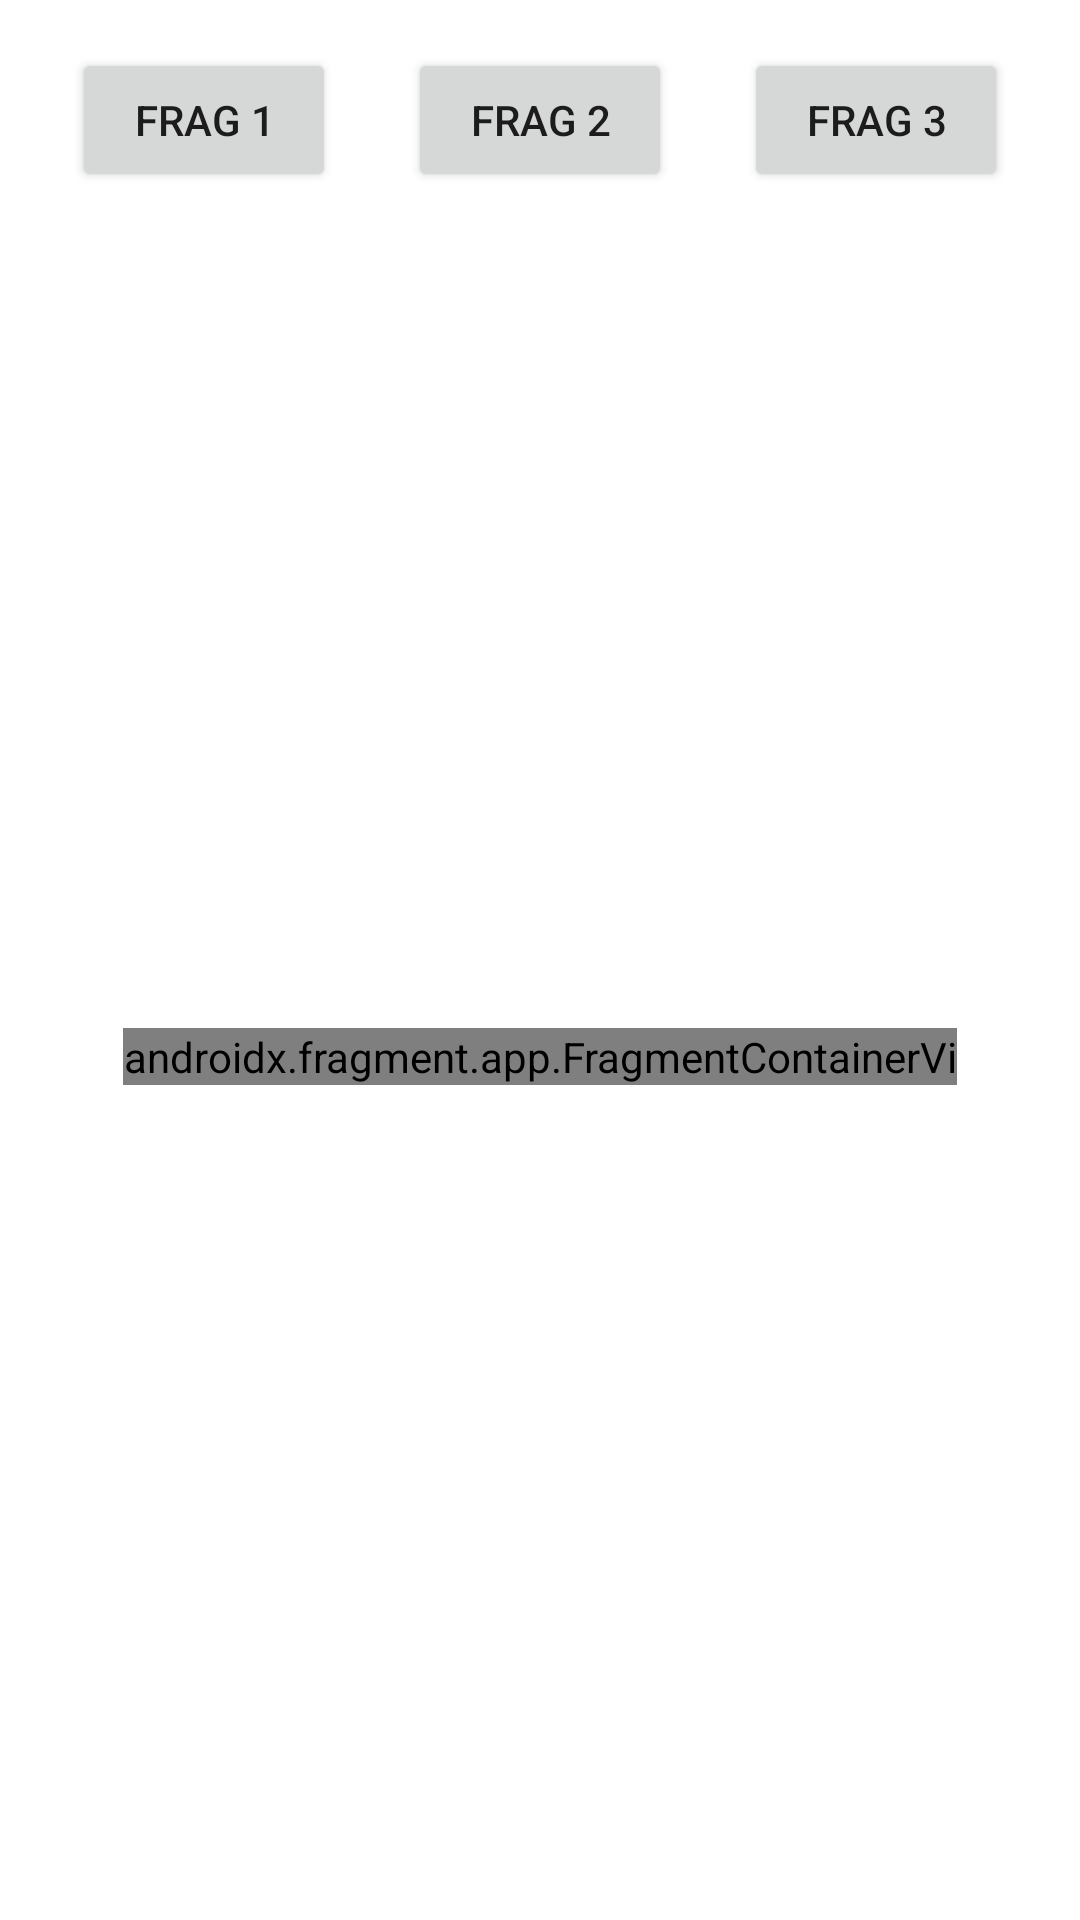

This screen was rendered from an Android layout file. Write that file and the resources it references.
<!-- AndroidManifest.xml: application theme Theme.FirstK -->
<!-- res/layout/activity_frag.xml -->
<?xml version="1.0" encoding="utf-8"?>
<androidx.constraintlayout.widget.ConstraintLayout xmlns:android="http://schemas.android.com/apk/res/android"
    xmlns:app="http://schemas.android.com/apk/res-auto"
    xmlns:tools="http://schemas.android.com/tools"
    android:layout_width="match_parent"
    android:layout_height="match_parent"
    tools:context=".FragActivity">

    <Button
        android:id="@+id/frag1"
        android:layout_width="wrap_content"
        android:layout_height="wrap_content"
        android:layout_marginStart="16dp"
        android:layout_marginTop="16dp"
        android:layout_marginEnd="8dp"
        android:text="@string/frag_1"
        app:layout_constraintEnd_toStartOf="@+id/frag2"
        app:layout_constraintHorizontal_bias="0.5"
        app:layout_constraintStart_toStartOf="parent"
        app:layout_constraintTop_toTopOf="parent" />

    <Button
        android:id="@+id/frag2"
        android:layout_width="wrap_content"
        android:layout_height="wrap_content"
        android:layout_marginStart="8dp"
        android:layout_marginTop="16dp"
        android:layout_marginEnd="8dp"
        android:text="@string/frag_2"
        app:layout_constraintEnd_toStartOf="@+id/frag3"
        app:layout_constraintHorizontal_bias="0.5"
        app:layout_constraintStart_toEndOf="@+id/frag1"
        app:layout_constraintTop_toTopOf="parent" />

    <Button
        android:id="@+id/frag3"
        android:layout_width="wrap_content"
        android:layout_height="wrap_content"
        android:layout_marginStart="8dp"
        android:layout_marginTop="16dp"
        android:layout_marginEnd="16dp"
        android:text="@string/frag_3"
        app:layout_constraintEnd_toEndOf="parent"
        app:layout_constraintHorizontal_bias="0.5"
        app:layout_constraintStart_toEndOf="@+id/frag2"
        app:layout_constraintTop_toTopOf="parent" />

    <androidx.fragment.app.FragmentContainerView
        android:id="@+id/fragmentContainerView"
        android:name="com.amolsoftwares.firstk.BlankFragment1"
        android:layout_width="278dp"
        android:layout_height="19dp"
        android:layout_marginStart="16dp"
        android:layout_marginTop="16dp"
        android:layout_marginEnd="16dp"
        android:layout_marginBottom="16dp"
        app:layout_constraintBottom_toBottomOf="parent"
        app:layout_constraintEnd_toEndOf="parent"
        app:layout_constraintStart_toStartOf="parent"
        app:layout_constraintTop_toBottomOf="@+id/frag2" />
</androidx.constraintlayout.widget.ConstraintLayout>
<!-- resources referenced by this layout -->
<resources>
  <string name="frag_1">Frag 1</string>
  <string name="frag_2">Frag 2</string>
  <string name="frag_3">Frag 3</string>
  <style name="Theme.FirstK" parent="Theme.MaterialComponents.DayNight.DarkActionBar">
          
          <item name="colorPrimary">@color/purple_500</item>
          <item name="colorPrimaryVariant">@color/purple_700</item>
          <item name="colorOnPrimary">@color/white</item>
          
          <item name="colorSecondary">@color/teal_200</item>
          <item name="colorSecondaryVariant">@color/teal_700</item>
          <item name="colorOnSecondary">@color/black</item>
          
          <item name="android:statusBarColor" tools:targetApi="l">?attr/colorPrimaryVariant</item>
          
      </style>
  <color name="purple_500">#FF6200EE</color>
  <color name="purple_700">#FF3700B3</color>
  <color name="white">#FFFFFFFF</color>
  <color name="teal_200">#FF03DAC5</color>
  <color name="teal_700">#FF018786</color>
  <color name="black">#FF000000</color>
</resources>
